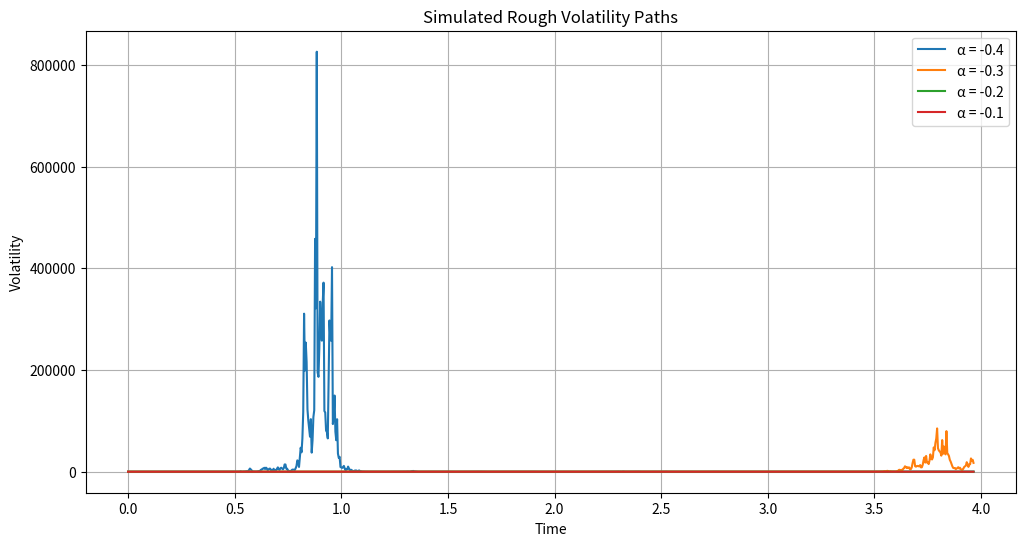
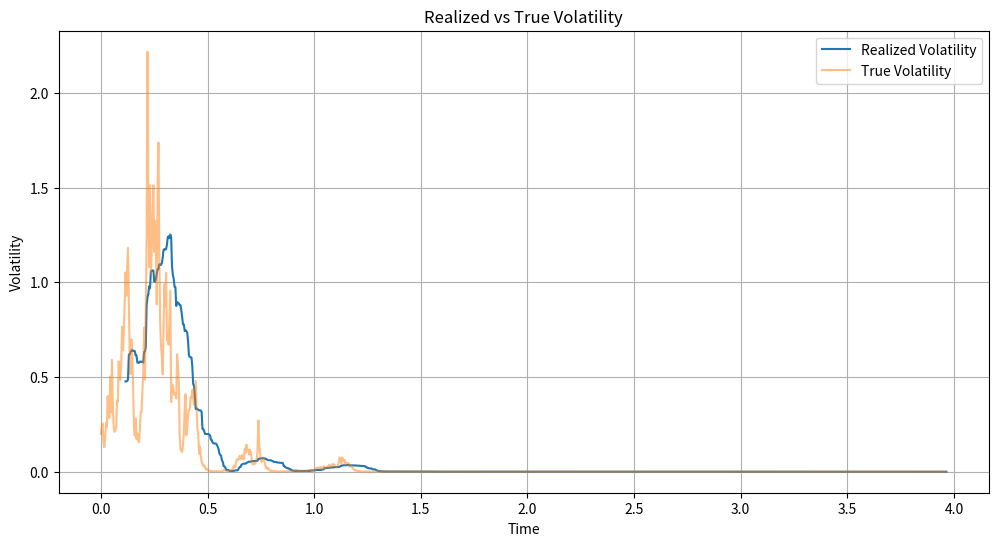
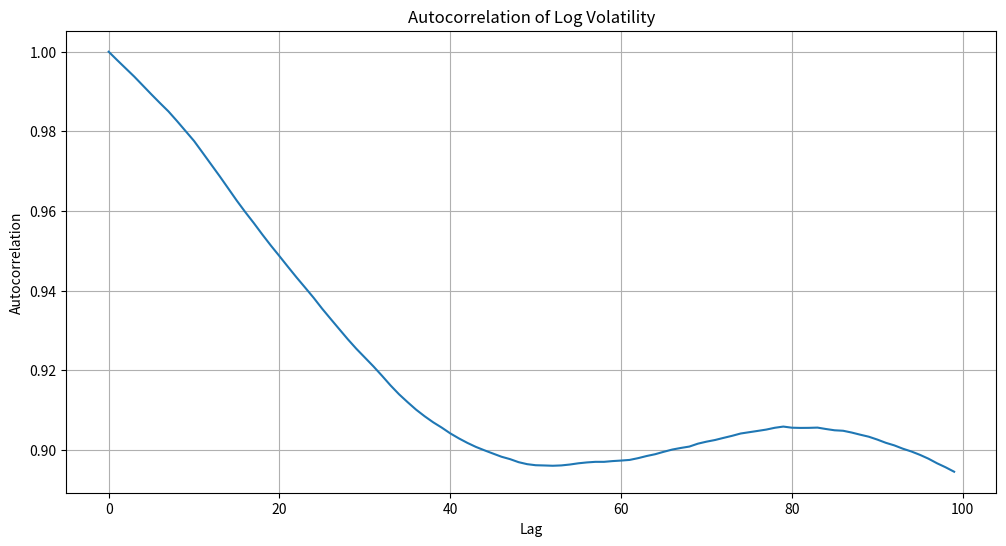
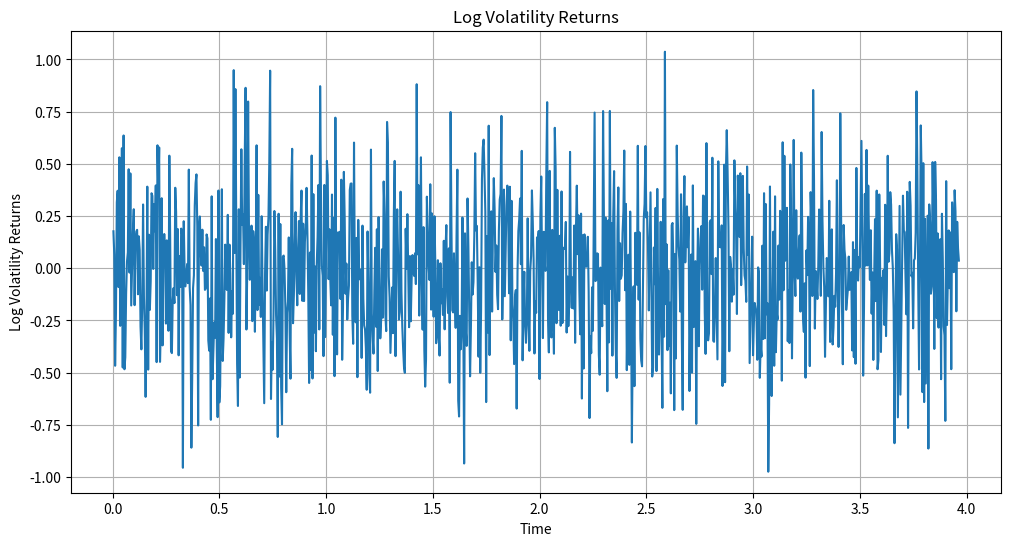

The script that saved these images, in order:
"""
Core Rough Volatility Analysis Script

This script implements the core concepts from rough volatility models
based on the paper "Empirical analysis of rough and classical stochastic
[redacted]

It focuses on simulating rough volatility paths and analyzing their properties.
"""

import numpy as np
import matplotlib.pyplot as plt
from scipy.special import gamma
import pandas as pd
from scipy import stats

def fractional_brownian_motion(n, hurst, dt=1.0):
    """
    Generate a fractional Brownian motion time series with Hurst parameter H.

    Parameters:
    - n: Number of points to generate
    - hurst: Hurst parameter (H), where:
        * H < 0.5: anti-persistent process (rough)
        * H = 0.5: standard Brownian motion
        * H > 0.5: persistent process (smooth)
    - dt: Time step

    Returns:
    - Time series of fractional Brownian motion
    """
    # Generate a standard Gaussian process
    gaussian_increments = np.random.normal(0.0, 1.0, n)

    # The first value of the fBm is zero
    fbm = np.zeros(n)

    # Scale factor for the process
    scale_factor = dt**hurst

    # Generate the fBm
    for i in range(1, n):
        fbm[i] = fbm[i-1] + scale_factor * gaussian_increments[i-1]

    return fbm

def rough_volatility_simulation(n, alpha, sigma0, dt=1.0):
    """
    Simulate rough volatility process based on fractional Brownian motion.

    Parameters:
    - n: Number of points to generate
    - alpha: Roughness parameter (alpha = H - 0.5)
    - sigma0: Initial volatility
    - dt: Time step

    Returns:
    - Simulated volatility path
    """
    # Hurst parameter H = alpha + 0.5
    hurst = alpha + 0.5

    # Generate fractional Brownian motion
    fbm = fractional_brownian_motion(n, hurst, dt)

    # Convert to volatility (using exponential to ensure positivity)
    vol = sigma0 * np.exp(fbm)

    return vol

def estimate_hurst_parameter(returns, q_values=None):
    """
    Estimate the Hurst parameter using the structure function method.

    Parameters:
    - returns: Asset returns time series
    - q_values: List of q values for the structure function

    Returns:
    - Estimated Hurst parameter
    """
    if q_values is None:
        q_values = [0.5, 1.0, 1.5, 2.0]

    n = len(returns)
    lags = np.logspace(0, np.log10(n//4), 20).astype(int)
    lags = np.unique(lags)

    # Calculate structure functions for different q values
    log_sf = np.zeros((len(q_values), len(lags)))

    for i, q in enumerate(q_values):
        for j, lag in enumerate(lags):
            # Structure function
            sf = np.mean(np.abs(returns[lag:] - returns[:-lag])**q)
            log_sf[i, j] = np.log(sf) if sf > 0 else 0

    # Estimate zeta(q) (scaling exponent)
    zeta_q = np.zeros(len(q_values))
    log_lags = np.log(lags)

    for i in range(len(q_values)):
        # Linear regression to estimate zeta(q)
        valid_idx = log_sf[i, :] > 0
        if np.sum(valid_idx) > 1:
            zeta_q[i] = np.polyfit(log_lags[valid_idx], log_sf[i, valid_idx], 1)[0]

    # Estimate H from zeta(q) = q*H
    H_estimates = zeta_q / np.array(q_values)
    H = np.median(H_estimates)

    return H

def calculate_realized_volatility(returns, window=30):
    """
    Calculate realized volatility from returns.

    Parameters:
    - returns: Asset returns time series
    - window: Window size for rolling volatility calculation

    Returns:
    - Realized volatility series
    """
    # Calculate squared returns
    squared_returns = returns**2

    # Calculate rolling sum of squared returns
    rolling_sum = np.zeros(len(returns) - window + 1)
    for i in range(len(rolling_sum)):
        rolling_sum[i] = np.sum(squared_returns[i:i+window])

    # Convert to annualized volatility
    annualization_factor = 252  # Trading days per year
    realized_vol = np.sqrt(rolling_sum / window * annualization_factor)

    return realized_vol

def main():
    """Main function to test rough volatility concepts."""
    print("=== Core Rough Volatility Analysis ===")

    # Simulation parameters
    n_points = 1000
    dt = 1.0/252  # Daily data (252 trading days per year)
    time = np.arange(0, n_points) * dt

    # Test different roughness parameters
    alphas = [-0.4, -0.3, -0.2, -0.1]  # Rough volatility: alpha < 0
    sigma0 = 0.2  # Initial volatility

    print("\n1. Simulating rough volatility paths...")
    # Simulate volatility paths
    vol_paths = []
    labels = []

    for alpha in alphas:
        vol = rough_volatility_simulation(n_points, alpha, sigma0, dt)
        vol_paths.append(vol)
        labels.append(f"α = {alpha}")

    # Plot simulated volatility paths
    plt.figure(figsize=(12, 6))

    for i, path in enumerate(vol_paths):
        plt.plot(time, path, label=labels[i])

    plt.title("Simulated Rough Volatility Paths")
    plt.xlabel("Time")
    plt.ylabel("Volatility")
    plt.legend()
    plt.grid(True)
    plt.savefig("rough_volatility_paths.png")
    print("Saved plot to rough_volatility_paths.png")

    print("\n2. Simulating returns with rough volatility...")
    # Simulate returns data with rough volatility
    alpha_true = -0.3
    vol = rough_volatility_simulation(n_points, alpha_true, sigma0, dt)
    returns = vol * np.random.normal(0, np.sqrt(dt), n_points)

    # Estimate roughness parameter from simulated returns
    alpha_est = estimate_hurst_parameter(returns) - 0.5

    print(f"True roughness parameter (alpha): {alpha_true}")
    print(f"Estimated roughness parameter (alpha): {alpha_est:.4f}")

    # Calculate realized volatility
    realized_vol = calculate_realized_volatility(returns)

    # Plot realized volatility
    plt.figure(figsize=(12, 6))
    plt.plot(time[29:], realized_vol, label="Realized Volatility")
    plt.plot(time[:-1], vol[:-1], label="True Volatility", alpha=0.5)
    plt.title("Realized vs True Volatility")
    plt.xlabel("Time")
    plt.ylabel("Volatility")
    plt.legend()
    plt.grid(True)
    plt.savefig("realized_vs_true_vol.png")
    print("Saved plot to realized_vs_true_vol.png")

    # Calculate some statistics
    print("\n3. Statistics for simulated returns:")
    print(f"Mean: {np.mean(returns):.6f}")
    print(f"Std Dev: {np.std(returns):.6f}")
    print(f"Skewness: {stats.skew(returns):.6f}")
    print(f"Kurtosis: {stats.kurtosis(returns):.6f}")

    # Save returns to CSV for further analysis
    # Make sure all arrays have the same length
    pd.DataFrame({
        'time': time[:len(returns)],
        'volatility': vol[:len(returns)],
        'returns': returns
    }).to_csv("simulated_rough_vol_data.csv", index=False)
    print("Saved simulated data to simulated_rough_vol_data.csv")

    # Analyze autocorrelation of volatility
    print("\n4. Analyzing volatility autocorrelation...")
    # Calculate log volatility
    log_vol = np.log(vol)

    # Calculate autocorrelation
    max_lag = 100
    acf = np.zeros(max_lag)
    for lag in range(max_lag):
        acf[lag] = np.corrcoef(log_vol[lag:], log_vol[:-lag if lag > 0 else None])[0, 1]

    # Plot autocorrelation
    plt.figure(figsize=(12, 6))
    plt.plot(range(max_lag), acf)
    plt.title("Autocorrelation of Log Volatility")
    plt.xlabel("Lag")
    plt.ylabel("Autocorrelation")
    plt.grid(True)
    plt.savefig("vol_autocorrelation.png")
    print("Saved plot to vol_autocorrelation.png")

    # Analyze volatility of volatility
    print("\n5. Analyzing volatility of volatility...")
    # Calculate log volatility returns
    log_vol_returns = np.diff(log_vol)

    # Calculate volatility of volatility
    vol_of_vol = np.std(log_vol_returns)
    print(f"Volatility of volatility: {vol_of_vol:.6f}")

    # Plot log volatility returns
    plt.figure(figsize=(12, 6))
    plt.plot(time[1:], log_vol_returns)
    plt.title("Log Volatility Returns")
    plt.xlabel("Time")
    plt.ylabel("Log Volatility Returns")
    plt.grid(True)
    plt.savefig("log_vol_returns.png")
    print("Saved plot to log_vol_returns.png")

    print("\n=== Analysis Complete ===")

if __name__ == "__main__":
    main()
